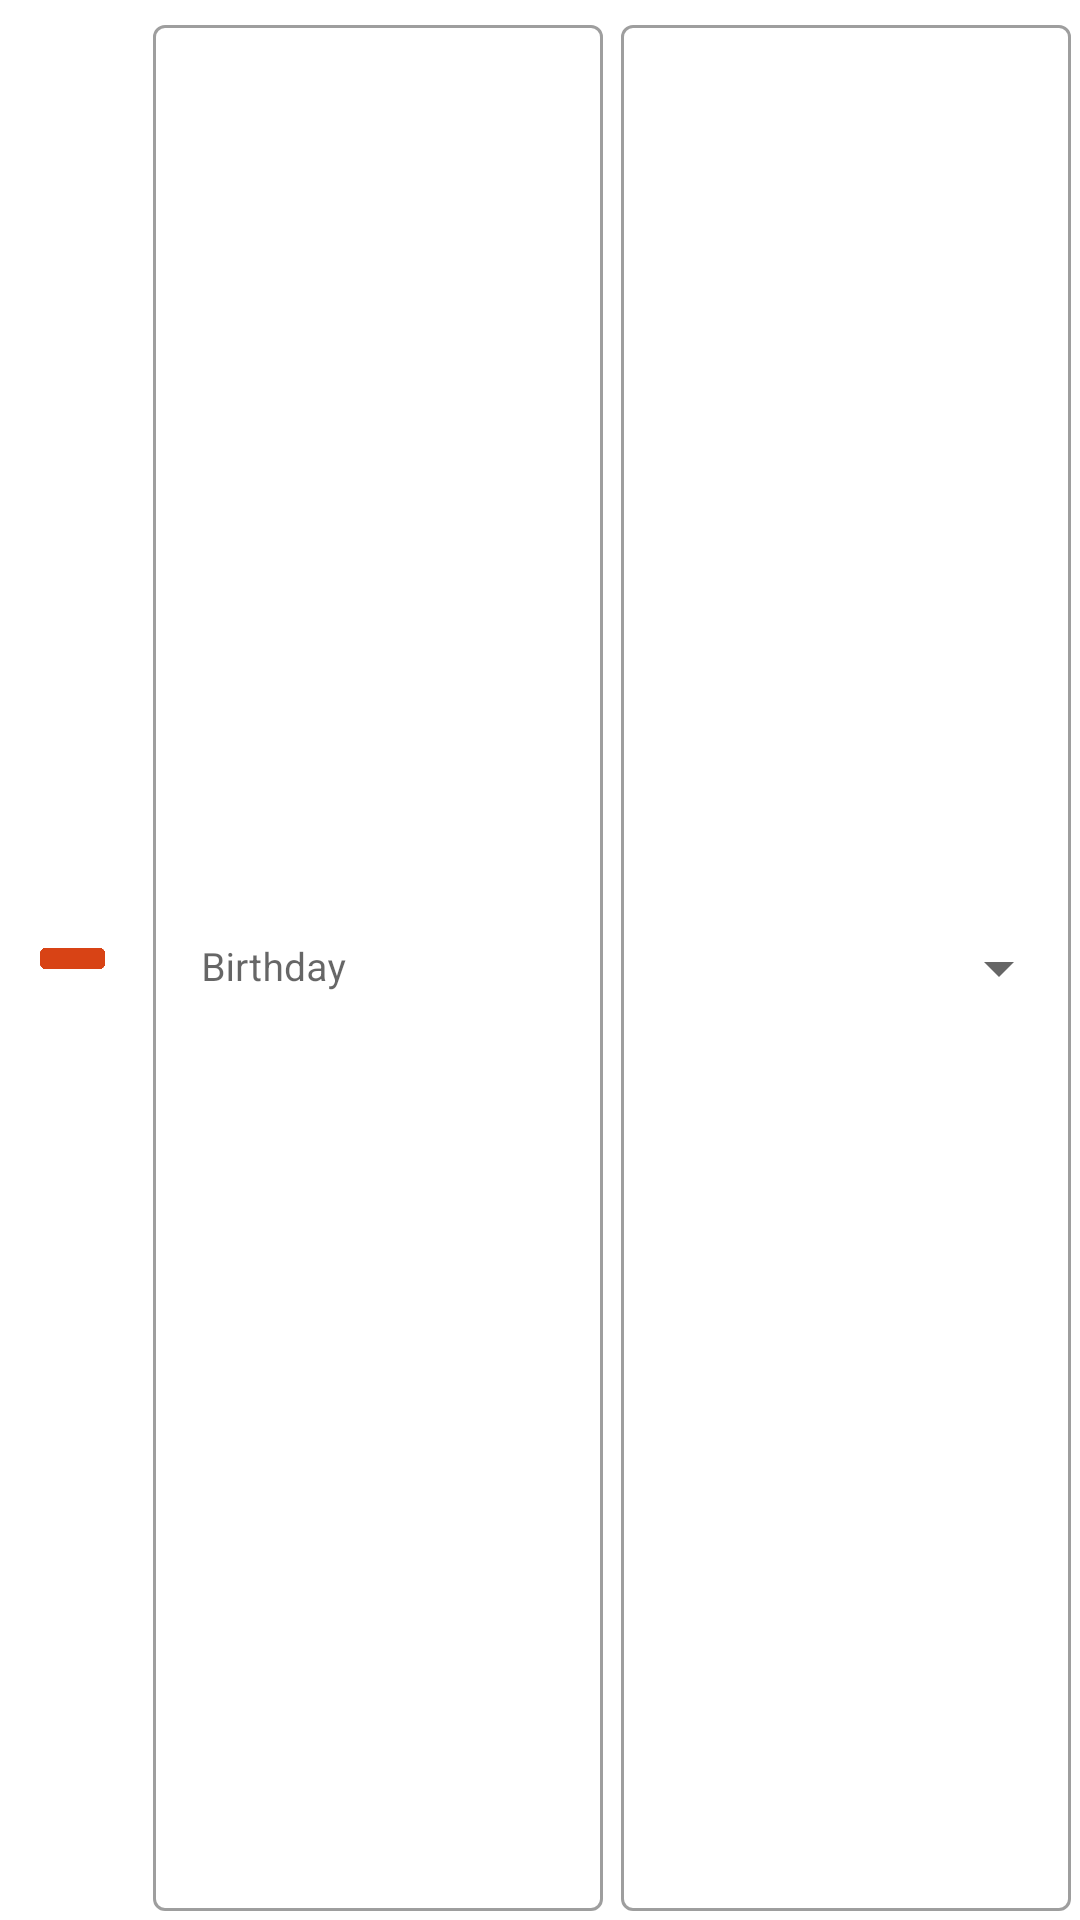

Here is an Android app screen rendered from its layout file. Give the layout XML and the strings, colors and styles it references.
<!-- AndroidManifest.xml: application theme Theme.DisasterResponsePlatform -->
<!-- res/layout/profile_edit_item.xml -->
<?xml version="1.0" encoding="utf-8"?>
<LinearLayout
    xmlns:android="http://schemas.android.com/apk/res/android"
    android:layout_width="match_parent"
    android:layout_height="wrap_content"
    android:orientation="horizontal">
    <ImageView
        android:id="@+id/profile_delete_item_icon"
        android:layout_width="50dp"
        android:layout_height="70dp"
        android:padding="10dp"
        android:layout_gravity="center"
        android:layout_weight="1"
        android:src="@drawable/minus_icon"/>

    <com.google.android.material.textfield.TextInputLayout
        android:id="@+id/profile_item_hint1"
        android:layout_width="match_parent"
        android:layout_height="match_parent"
        android:padding="3dp"
        style="@style/Widget.MaterialComponents.TextInputLayout.OutlinedBox"
        android:layout_weight="100"
        android:hint="@string/birthday">
    <EditText
        android:id="@+id/profile_item_text1"
        android:layout_width="match_parent"
        android:layout_height="match_parent"
        android:gravity="center_vertical"
        android:textSize="13sp"
        android:ems="10"/>
    </com.google.android.material.textfield.TextInputLayout>

    <com.google.android.material.textfield.TextInputLayout
        style="@style/Widget.MaterialComponents.TextInputLayout.OutlinedBox.ExposedDropdownMenu"
        android:layout_width="match_parent"
        android:layout_height="match_parent"
        android:layout_weight="100"
        android:padding="3dp">

        <com.google.android.material.textfield.MaterialAutoCompleteTextView
            android:id="@+id/spinner"
            android:layout_width="match_parent"
            android:layout_height="match_parent"
            android:textSize="13sp"
            android:inputType="text" />
    </com.google.android.material.textfield.TextInputLayout>


</LinearLayout>
<!-- resources referenced by this layout -->
<resources>
  <!-- drawable minus_icon: png bitmap (drawable, 7139 bytes) -->
  <string name="birthday">Birthday</string>
  <style name="Theme.DisasterResponsePlatform" parent="Theme.MaterialComponents.DayNight.DarkActionBar">
          
          <item name="colorPrimary">@color/primary</item>
          <item name="colorPrimaryVariant">@color/primaryVariant</item>
          <item name="colorOnPrimary">@color/onPrimary</item>
          
          <item name="colorSecondary">@color/secondary</item>
          <item name="colorSecondaryVariant">@color/secondaryVariant</item>
          <item name="colorOnSecondary">@color/onSecondary</item>
          
          <item name="android:statusBarColor">@color/primary</item>
          
          <item name="customTextInputStyle">@style/Widget.MaterialComponents.TextInputLayout.OutlinedBox</item>
          <item name="customDropDownStyle">@style/Widget.MaterialComponents.TextInputLayout.OutlinedBox.ExposedDropdownMenu</item>
      </style>
  <color name="primary">#104ABF</color>
  <color name="primaryVariant">#264FA1</color>
  <color name="onPrimary">#FFFFFF</color>
  <color name="secondary">#D84315</color>
  <color name="secondaryVariant">#F4511E</color>
  <color name="onSecondary">#FFFFFF</color>
</resources>
